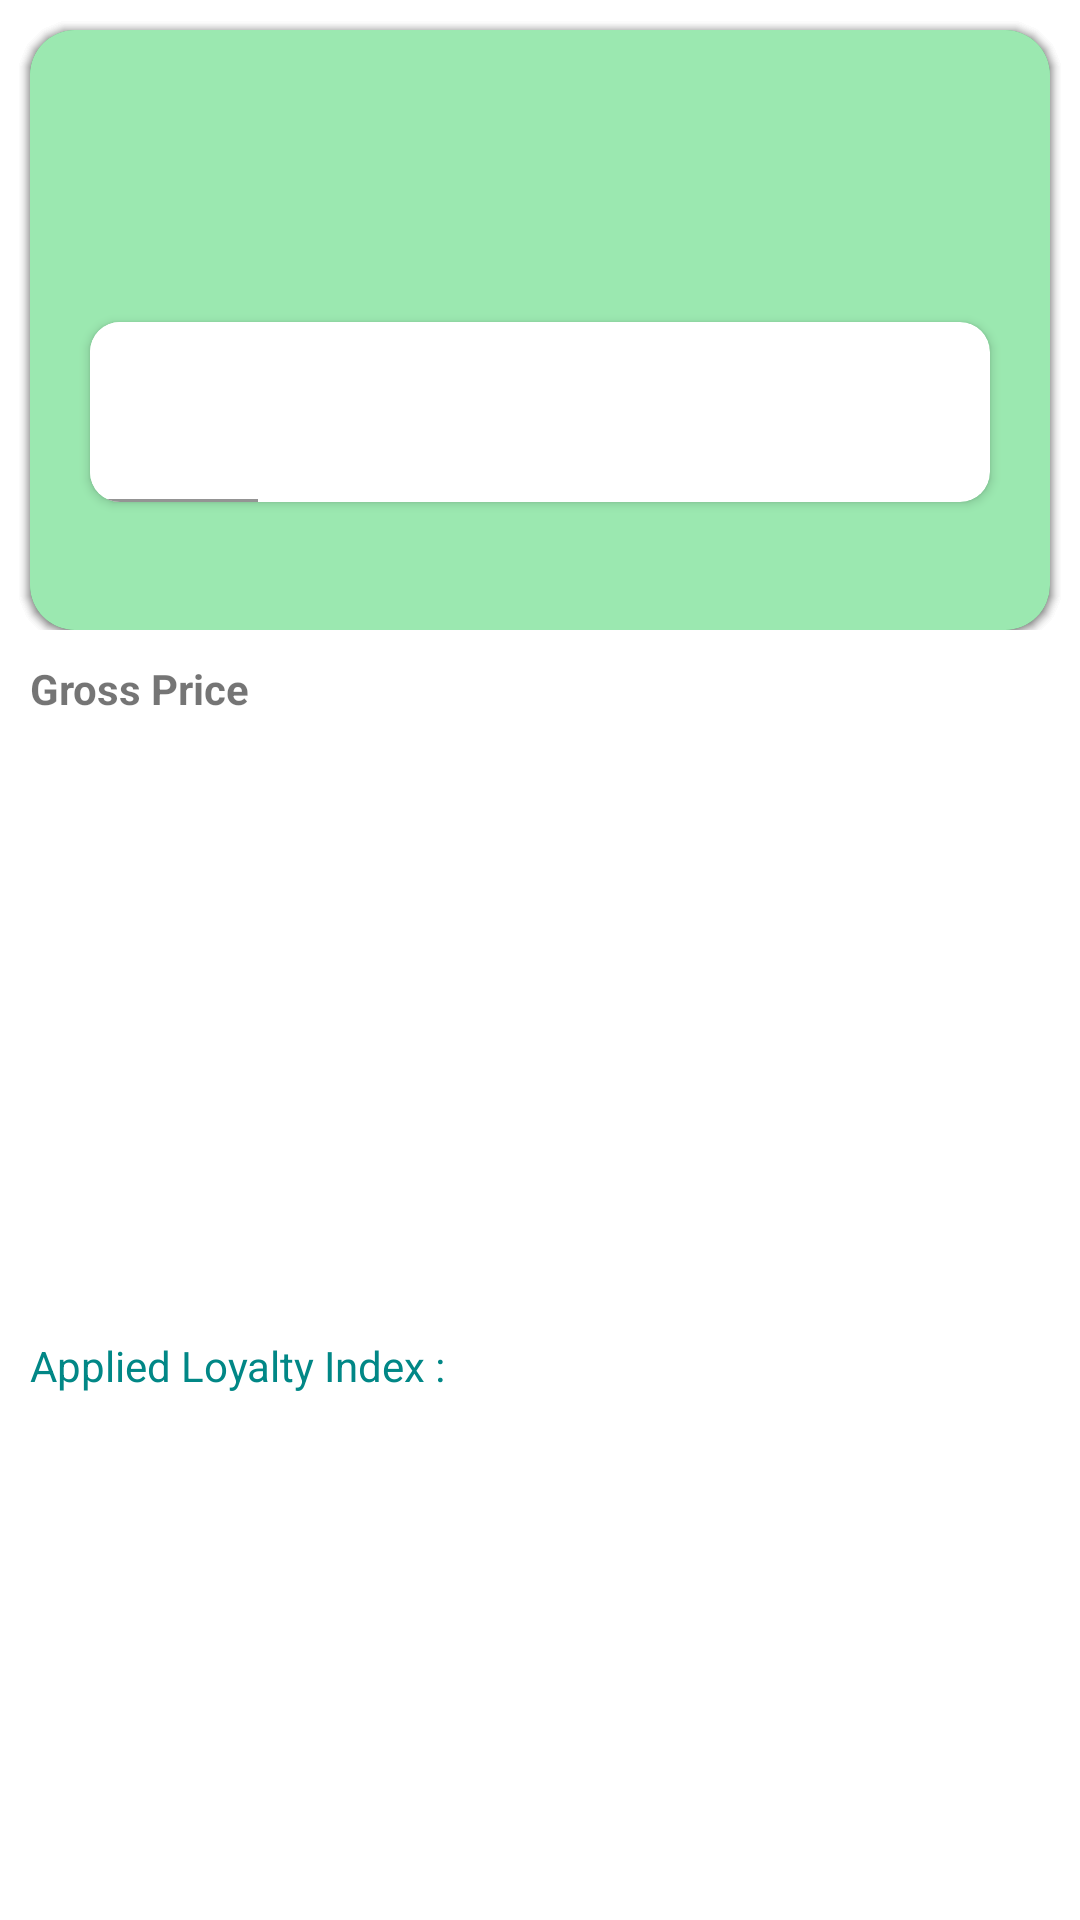

Layout XML and referenced resources for this Android screen:
<!-- AndroidManifest.xml: application theme Theme.Mandi -->
<!-- res/layout/fragment_sell_produce.xml -->
<?xml version="1.0" encoding="utf-8"?>
<layout xmlns:android="http://schemas.android.com/apk/res/android"
    xmlns:app="http://schemas.android.com/apk/res-auto"
    xmlns:tools="http://schemas.android.com/tools">

    <androidx.constraintlayout.widget.ConstraintLayout
        android:layout_width="match_parent"
        android:layout_height="match_parent"
        tools:context = ".ui.SellProduceFragment">
        <TextView
            android:id="@+id/tv_heading"
            android:layout_width="wrap_content"
            android:layout_height="wrap_content"
            android:text="@string/app_name"
            android:textSize="30dp"
            android:textColor="@color/black"
            app:layout_constraintStart_toStartOf="parent"
            app:layout_constraintTop_toTopOf="parent"
            app:layout_constraintHorizontal_chainStyle="spread"
            android:layout_margin="20dp"
            android:textStyle="bold" />
        <include
            android:id="@+id/item_seller_name"
            layout="@layout/layout_form_item_text"
            app:layout_constraintTop_toBottomOf="@id/tv_heading"
            app:layout_constraintStart_toStartOf="parent"
            app:layout_constraintEnd_toEndOf="parent"
            />
        <include
            android:id="@+id/item_loyalty_id"
            layout="@layout/layout_form_item_text"
            app:layout_constraintStart_toStartOf="parent"
            app:layout_constraintEnd_toEndOf="parent"
            app:layout_constraintTop_toBottomOf="@id/item_seller_name"
            />
        <include
            android:id="@+id/item_village_chooser"
            layout="@layout/layout_form_item_text"
            app:layout_constraintStart_toStartOf="parent"
            app:layout_constraintEnd_toEndOf="parent"
            app:layout_constraintTop_toBottomOf="@id/item_loyalty_id"
            />
        <include
            android:id="@+id/item_gross_wt"
            layout="@layout/layout_form_item_text"
            app:layout_constraintStart_toStartOf="parent"
            app:layout_constraintEnd_toEndOf="parent"
            app:layout_constraintTop_toBottomOf="@id/item_village_chooser"
            />
        <LinearLayout
            android:id="@+id/ll_gross_price"
            android:layout_width="match_parent"
            android:layout_height="50dp"
            android:layout_margin="10dp"
            app:layout_constraintStart_toStartOf="parent"
            app:layout_constraintEnd_toEndOf="parent"
            app:layout_constraintTop_toBottomOf="@id/item_gross_wt"
            android:orientation="horizontal">
            <TextView
                android:layout_width="match_parent"
                android:layout_weight="1"
                android:layout_height="match_parent"
                android:textStyle="bold"
                android:text="Gross Price"/>
            <TextView
                android:id="@+id/item_gross_price_amt"
                android:layout_weight="1"
                android:textAlignment="viewEnd"
                android:textStyle="bold"
                android:layout_width="match_parent"
                android:layout_height="match_parent"/>
        </LinearLayout>
        <TextView
            android:id="@+id/tv_applied_loyalty"
            android:layout_width="wrap_content"
            android:layout_height="wrap_content"
            app:layout_constraintTop_toBottomOf="@id/ll_gross_price"
            app:layout_constraintStart_toStartOf="parent"
            app:layout_constraintBottom_toBottomOf="parent"
            android:layout_margin="10dp"
            android:textColor="@color/teal_700"
            android:text = "Applied Loyalty Index : "
            />



    </androidx.constraintlayout.widget.ConstraintLayout>
</layout>
<!-- res/layout/layout_form_item_text.xml (included above) -->
<?xml version="1.0" encoding="utf-8"?>
<androidx.constraintlayout.widget.ConstraintLayout xmlns:android="http://schemas.android.com/apk/res/android"
    xmlns:app="http://schemas.android.com/apk/res-auto"
    xmlns:tools="http://schemas.android.com/tools"
    android:layout_width="match_parent"
    android:layout_height="wrap_content">

    <androidx.cardview.widget.CardView
        android:layout_width="match_parent"
        android:layout_height="200dp"
        android:layout_margin="10dp"
        android:backgroundTint="@color/light_green"
        android:paddingTop="50dp"
        app:cardCornerRadius="15dp"
        app:layout_constraintEnd_toEndOf="parent"
        app:layout_constraintStart_toStartOf="parent"
        app:layout_constraintTop_toTopOf="parent">

        <androidx.constraintlayout.widget.ConstraintLayout
            android:layout_width="match_parent"
            android:layout_height="match_parent">

            <TextView
                android:id="@+id/item_heading"
                android:layout_width="wrap_content"
                android:layout_height="wrap_content"
                android:layout_marginStart="20dp"
                android:layout_marginTop="30dp"
                android:textSize="28dp"
                android:textStyle="italic"
                app:layout_constraintStart_toStartOf="parent"
                app:layout_constraintTop_toTopOf="parent" />

            <androidx.cardview.widget.CardView
                android:layout_width="match_parent"
                android:layout_height="wrap_content"
                android:layout_marginHorizontal="20dp"
                android:layout_marginTop="30dp"
                app:cardCornerRadius="10dp"
                app:layout_constraintEnd_toEndOf="parent"
                app:layout_constraintStart_toStartOf="parent"
                app:layout_constraintTop_toBottomOf="@id/item_heading">

                <com.google.android.material.textfield.TextInputLayout
                    android:layout_width="match_parent"
                    android:layout_height="60dp"
                    app:suffixTextColor="@color/black">

                    <com.google.android.material.textfield.TextInputEditText
                        android:layout_width="wrap_content"
                        android:layout_height="match_parent"
                        android:background="@color/white" />
                </com.google.android.material.textfield.TextInputLayout>
            </androidx.cardview.widget.CardView>
        </androidx.constraintlayout.widget.ConstraintLayout>
    </androidx.cardview.widget.CardView>

</androidx.constraintlayout.widget.ConstraintLayout>
<!-- resources referenced by this layout -->
<resources>
  <color name="black">#FF000000</color>
  <color name="light_green">#9BE8B0</color>
  <color name="teal_700">#FF018786</color>
  <color name="white">#FFFFFFFF</color>
  <string name="app_name">Mandi</string>
  <style name="Theme.Mandi" parent="Theme.MaterialComponents.DayNight.DarkActionBar">
          
          <item name="colorPrimary">@color/white</item>
          <item name="colorPrimaryVariant">@color/purple_700</item>
          <item name="colorOnPrimary">@color/black</item>
          
          <item name="colorSecondary">@color/teal_200</item>
          <item name="colorSecondaryVariant">@color/teal_700</item>
          <item name="colorOnSecondary">@color/black</item>
          
          <item name="android:statusBarColor">@color/white</item>
          <item name="android:windowActionBar">false</item>
          <item name="android:windowNoTitle">true</item>
          
      </style>
  <color name="purple_700">#FF3700B3</color>
  <color name="teal_200">#FF03DAC5</color>
</resources>
